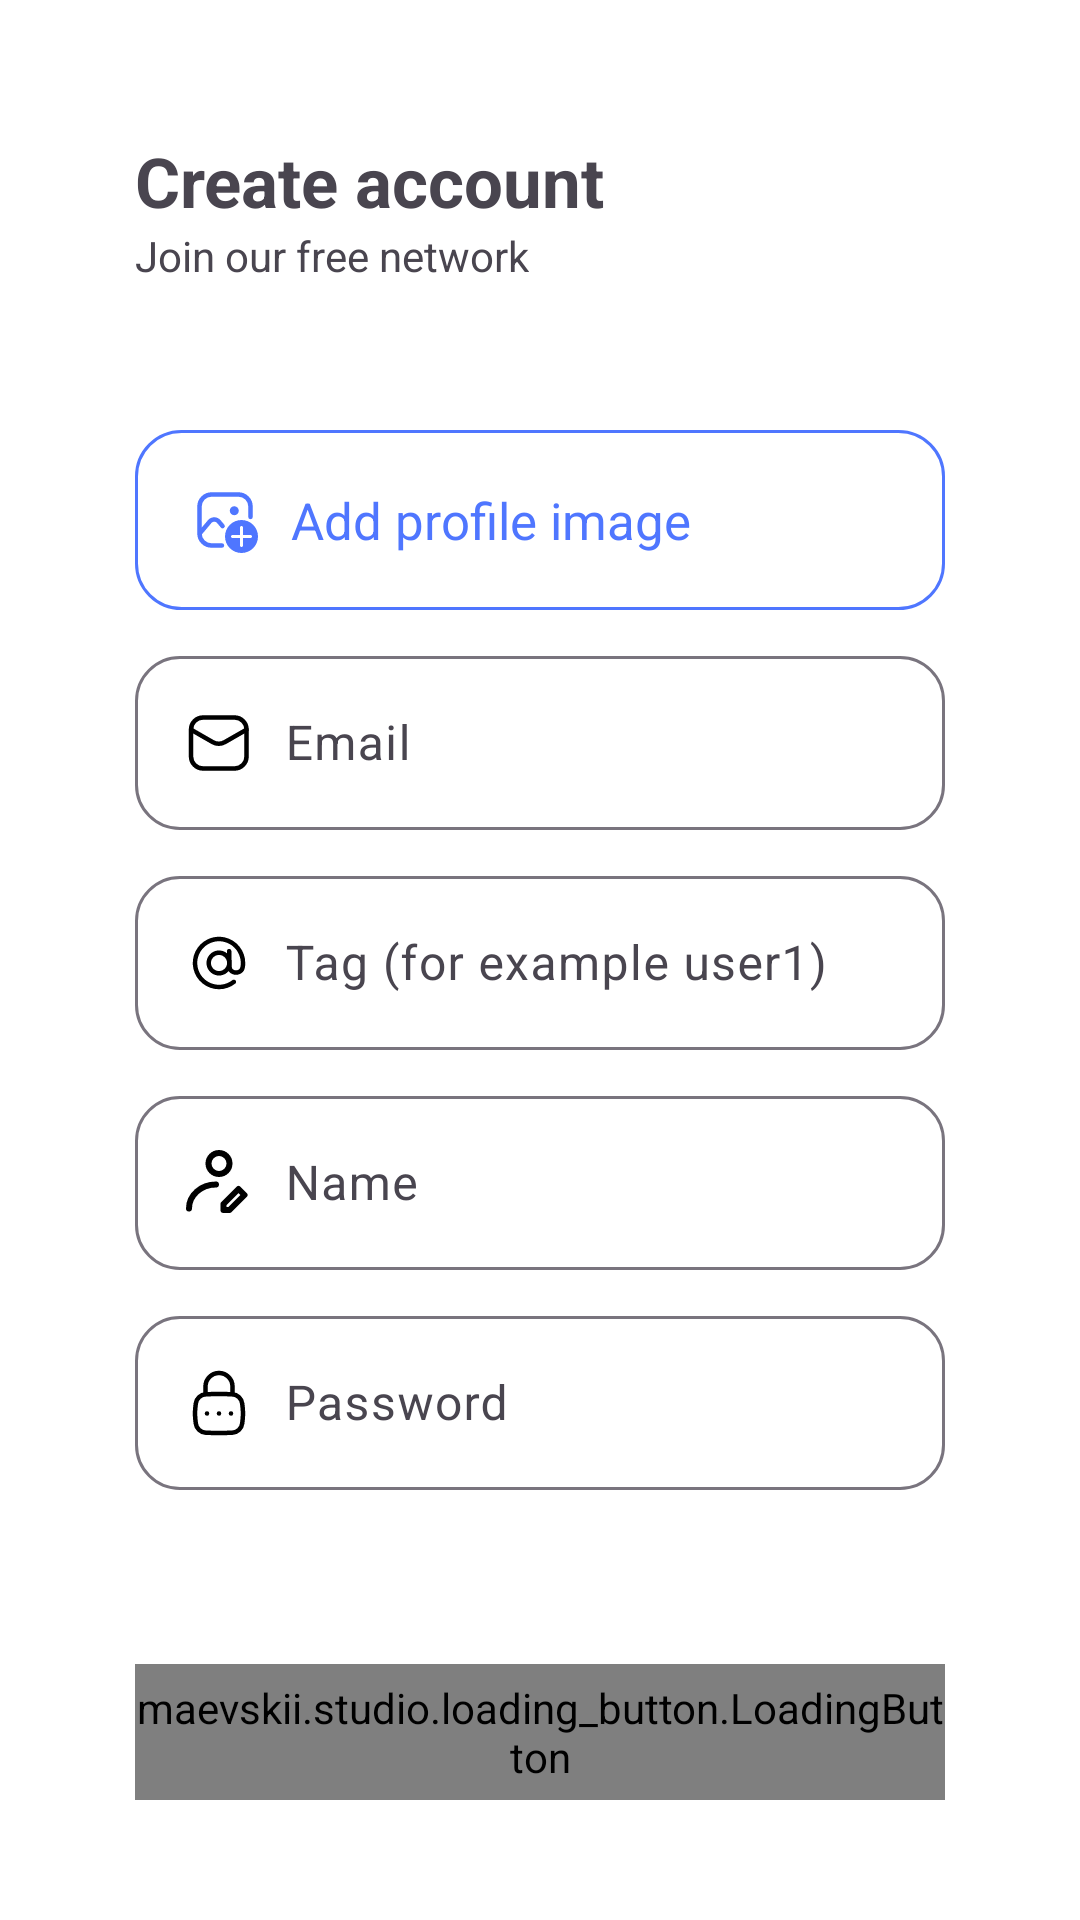

Produce the Android XML layout that renders to this screen, including the resource entries it uses.
<!-- AndroidManifest.xml: application theme Theme.DrawIt -->
<!-- res/layout/activity_register.xml -->
<?xml version="1.0" encoding="utf-8"?>
<androidx.constraintlayout.widget.ConstraintLayout xmlns:android="http://schemas.android.com/apk/res/android"
    xmlns:app="http://schemas.android.com/apk/res-auto"
    xmlns:tools="http://schemas.android.com/tools"
    android:layout_width="match_parent"
    android:layout_height="match_parent"
    android:background="@color/white"
    tools:context=".presentation.activity.RegisterActivity">

    <LinearLayout
        android:layout_width="wrap_content"
        android:layout_height="wrap_content"
        android:id="@+id/ll_join_us"
        android:orientation="vertical"
        app:layout_constraintTop_toTopOf="parent"
        app:layout_constraintStart_toStartOf="parent"
        android:layout_margin="45dp">
        <TextView
            android:layout_width="wrap_content"
            android:layout_height="wrap_content"
            android:text="@string/create_account"
            android:textSize="23sp"
            android:textStyle="bold"
            />
        <TextView
            android:layout_width="wrap_content"
            android:layout_height="wrap_content"
            android:text="@string/join_our_network"
            />
    </LinearLayout>

    <LinearLayout
        android:layout_width="match_parent"
        android:layout_height="wrap_content"
        android:id="@+id/ll_info_fields"
        android:gravity="center_horizontal"
        android:orientation="vertical"
        app:layout_constraintStart_toStartOf="parent"
        app:layout_constraintTop_toTopOf="parent"
        app:layout_constraintEnd_toEndOf="parent"
        app:layout_constraintBottom_toBottomOf="parent">

        <androidx.cardview.widget.CardView
            android:id="@+id/card_view_image_person"
            android:layout_width="wrap_content"
            android:layout_height="wrap_content"
            android:layout_marginTop="20dp"
            app:cardCornerRadius="50dp"
            app:cardElevation="5dp"
            android:visibility="gone"
            app:layout_constraintEnd_toEndOf="parent"
            app:layout_constraintStart_toStartOf="parent"
            app:layout_constraintTop_toBottomOf="@+id/ll_join_us">

            <de.hdodenhof.circleimageview.CircleImageView
                android:id="@+id/image_person"
                android:layout_width="110dp"
                android:layout_height="110dp"
                android:layout_margin="15dp"
                android:src="@drawable/image_person" />
        </androidx.cardview.widget.CardView>

        <LinearLayout
            android:layout_width="match_parent"
            android:layout_height="wrap_content"
            android:id="@+id/ll_add_profile_photo"
            android:orientation="horizontal"
            android:padding="18dp"
            android:layout_marginHorizontal="45dp"
            android:gravity="center_vertical"
            android:background="@drawable/stroke_bakground">

            <ImageView
                android:layout_width="wrap_content"
                android:layout_height="wrap_content"
                android:src="@drawable/add_profile_image"
                app:tint="@color/blue"
                />

            <TextView
                android:layout_width="wrap_content"
                android:layout_height="wrap_content"
                android:text="@string/add_profile_image"
                android:layout_marginStart="10dp"
                android:textSize="17sp"
                android:textColor="@color/blue"
                />


        </LinearLayout>

        <com.google.android.material.textfield.TextInputLayout
            android:layout_width="match_parent"
            android:layout_height="wrap_content"
            android:id="@+id/til_email"
            android:layout_marginHorizontal="45dp"
            android:layout_marginTop="10dp"
            app:boxCornerRadiusTopStart="15dp"
            app:boxCornerRadiusTopEnd="15dp"
            app:boxCornerRadiusBottomStart="15dp"
            app:boxCornerRadiusBottomEnd="15dp">
            <com.google.android.material.textfield.TextInputEditText
                android:id="@+id/edit_text_email"
                android:layout_width="match_parent"
                android:layout_height="wrap_content"
                android:hint="@string/email"
                android:drawableStart="@drawable/email_icon"
                android:drawablePadding="10dp"
                android:inputType="textEmailAddress"
                />
        </com.google.android.material.textfield.TextInputLayout>

        <com.google.android.material.textfield.TextInputLayout
            android:layout_width="match_parent"
            android:layout_height="wrap_content"
            android:id="@+id/til_usertag"
            android:layout_marginHorizontal="45dp"
            android:layout_marginTop="10dp"
            app:boxCornerRadiusTopStart="15dp"
            app:boxCornerRadiusTopEnd="15dp"
            app:boxCornerRadiusBottomStart="15dp"
            app:boxCornerRadiusBottomEnd="15dp">
            <com.google.android.material.textfield.TextInputEditText
                android:id="@+id/edit_text_tag"
                android:layout_width="match_parent"
                android:layout_height="wrap_content"
                android:hint="@string/tag"
                android:drawableStart="@drawable/usertag_icon"
                android:drawablePadding="10dp"
                />
        </com.google.android.material.textfield.TextInputLayout>

        <com.google.android.material.textfield.TextInputLayout
            android:layout_width="match_parent"
            android:layout_height="wrap_content"
            android:id="@+id/til_username"
            android:layout_marginHorizontal="45dp"
            android:layout_marginTop="10dp"
            app:boxCornerRadiusTopStart="15dp"
            app:boxCornerRadiusTopEnd="15dp"
            app:boxCornerRadiusBottomStart="15dp"
            app:boxCornerRadiusBottomEnd="15dp">
            <com.google.android.material.textfield.TextInputEditText
                android:id="@+id/edit_text_name"
                android:layout_width="match_parent"
                android:layout_height="wrap_content"
                android:hint="@string/name"
                android:drawableStart="@drawable/username_icon"
                android:drawablePadding="10dp"
                android:inputType="textPersonName"
                />
        </com.google.android.material.textfield.TextInputLayout>

        <com.google.android.material.textfield.TextInputLayout
            android:layout_width="match_parent"
            android:layout_height="wrap_content"
            android:id="@+id/til_password"
            android:layout_marginHorizontal="45dp"
            android:layout_marginTop="10dp"
            app:boxCornerRadiusTopStart="15dp"
            app:boxCornerRadiusTopEnd="15dp"
            app:boxCornerRadiusBottomStart="15dp"
            app:boxCornerRadiusBottomEnd="15dp">
            <com.google.android.material.textfield.TextInputEditText
                android:id="@+id/edit_text_password"
                android:layout_width="match_parent"
                android:layout_height="wrap_content"
                android:hint="@string/password"
                android:drawableStart="@drawable/password_icon"
                android:drawablePadding="10dp"
                android:inputType="textPassword"
                />
        </com.google.android.material.textfield.TextInputLayout>

    </LinearLayout>

    <maevskii.studio.loading_button.LoadingButton
        android:id="@+id/button_register"
        android:layout_width="match_parent"
        android:layout_height="wrap_content"
        android:layout_marginHorizontal="45dp"
        android:paddingVertical="5dp"
        android:layout_marginTop="30dp"
        android:layout_marginBottom="40dp"
        android:text="@string/register"
        android:textColor="@color/white"
        app:backgroundTint="@color/blue"
        app:progressBarColor="@color/white"
        app:cornerRadius="10dp"
        app:layout_constraintEnd_toEndOf="parent"
        app:layout_constraintStart_toStartOf="parent"
        app:layout_constraintBottom_toBottomOf="parent"
        />

</androidx.constraintlayout.widget.ConstraintLayout>
<!-- resources referenced by this layout -->
<resources>
  <color name="blue">#4F76FF</color>
  <color name="white">#FFFFFFFF</color>
  <!-- drawable email_icon (drawable) -->
  <vector xmlns:android="http://schemas.android.com/apk/res/android"
      android:width="24dp"
      android:height="24dp"
      android:viewportWidth="24"
      android:viewportHeight="24">
    <path
        android:pathData="M17.182,3.5H6.682C4.473,3.5 2.682,5.291 2.682,7.5V16.5C2.682,18.709 4.473,20.5 6.682,20.5H17.182C19.391,20.5 21.182,18.709 21.182,16.5V7.5C21.182,5.291 19.391,3.5 17.182,3.5Z"
        android:strokeWidth="1.5"
        android:fillColor="#00000000"
        android:strokeColor="#000000"/>
    <path
        android:pathData="M2.729,7.59L9.934,11.72C10.538,12.07 11.223,12.255 11.922,12.255C12.62,12.255 13.305,12.07 13.909,11.72L21.134,7.59"
        android:strokeLineJoin="round"
        android:strokeWidth="1.5"
        android:fillColor="#00000000"
        android:strokeColor="#000000"
        android:strokeLineCap="round"/>
  </vector>
  <!-- drawable password_icon (drawable) -->
  <vector xmlns:android="http://schemas.android.com/apk/res/android"
      android:width="24dp"
      android:height="24dp"
      android:viewportWidth="24"
      android:viewportHeight="24">
    <path
        android:pathData="M4.268,18.845C4.493,20.515 5.876,21.824 7.56,21.901C8.976,21.966 10.415,22 12,22C13.585,22 15.024,21.966 16.44,21.9C18.124,21.824 19.507,20.515 19.732,18.845C19.879,17.755 20,16.638 20,15.5C20,14.362 19.879,13.245 19.732,12.155C19.507,10.485 18.124,9.176 16.44,9.099C14.961,9.031 13.481,8.998 12,9C10.415,9 8.976,9.034 7.56,9.1C5.876,9.176 4.493,10.485 4.268,12.155C4.12,13.245 4,14.362 4,15.5C4,16.638 4.121,17.755 4.268,18.845Z"
        android:strokeLineJoin="round"
        android:strokeWidth="1.5"
        android:fillColor="#00000000"
        android:strokeColor="#000000"
        android:strokeLineCap="round"/>
    <path
        android:pathData="M7.5,9V6.5C7.5,5.307 7.974,4.162 8.818,3.318C9.662,2.474 10.807,2 12,2C13.193,2 14.338,2.474 15.182,3.318C16.026,4.162 16.5,5.307 16.5,6.5V9M16,15.49V15.5M12,15.49V15.5M8,15.49V15.5"
        android:strokeLineJoin="round"
        android:strokeWidth="1.5"
        android:fillColor="#00000000"
        android:strokeColor="#000000"
        android:strokeLineCap="round"/>
  </vector>
  <!-- drawable stroke_bakground (drawable) -->
  <?xml version="1.0" encoding="utf-8"?>
  <shape xmlns:android="http://schemas.android.com/apk/res/android">
      <stroke android:color="@color/blue" android:width="1dp"/>
      <corners android:radius="15dp" />
  </shape>
  <!-- drawable username_icon (drawable) -->
  <vector xmlns:android="http://schemas.android.com/apk/res/android"
      android:width="24dp"
      android:height="24dp"
      android:viewportWidth="24"
      android:viewportHeight="24">
    <path
        android:pathData="M12,9C13.933,9 15.5,7.433 15.5,5.5C15.5,3.567 13.933,2 12,2C10.067,2 8.5,3.567 8.5,5.5C8.5,7.433 10.067,9 12,9Z"
        android:strokeLineJoin="round"
        android:strokeWidth="2"
        android:fillColor="#00000000"
        android:strokeColor="#000000"
        android:strokeLineCap="round"/>
    <path
        android:pathData="M2,20.5C2,16.081 6.03,12.5 11,12.5M15.5,21L20.5,16L18.5,14L13.5,19V21H15.5Z"
        android:strokeLineJoin="round"
        android:strokeWidth="2"
        android:fillColor="#00000000"
        android:strokeColor="#000000"
        android:strokeLineCap="round"/>
  </vector>
  <string name="add_profile_image">Add profile image</string>
  <string name="create_account">Create account</string>
  <string name="email">Email</string>
  <string name="join_our_network">Join our free network</string>
  <string name="name">Name</string>
  <string name="password">Password</string>
  <string name="register">Sign up</string>
  <string name="tag">Tag (for example user1)</string>
  <style name="Theme.DrawIt" parent="Base.Theme.DrawIt" />
  <style name="Base.Theme.DrawIt" parent="Theme.Material3.DayNight.NoActionBar">
          
          <item name="fontFamily">@font/ubuntu_light</item>
      </style>
</resources>
